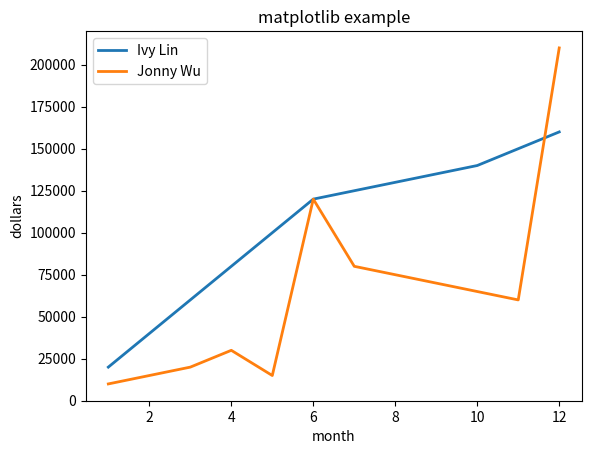

The matplotlib source for this figure:
import matplotlib.pyplot as plt

month1 = [1,2,3,4,5,6,10,12]
month2 = [1,3,4,5,6,7,11,12]

sale1 = [20000,40000,60000,80000,100000,120000,140000,160000]
sale2 = [10000,20000,30000,15000,120000,80000,60000,210000]

plt.plot(month1, sale1, lw=2, label='Ivy Lin')#lw為線寬
plt.plot(month2, sale2, lw=2, label='Jonny Wu')
plt.xlabel('month')
plt.ylabel('dollars')
plt.legend()
plt.title('matplotlib example')
plt.show()